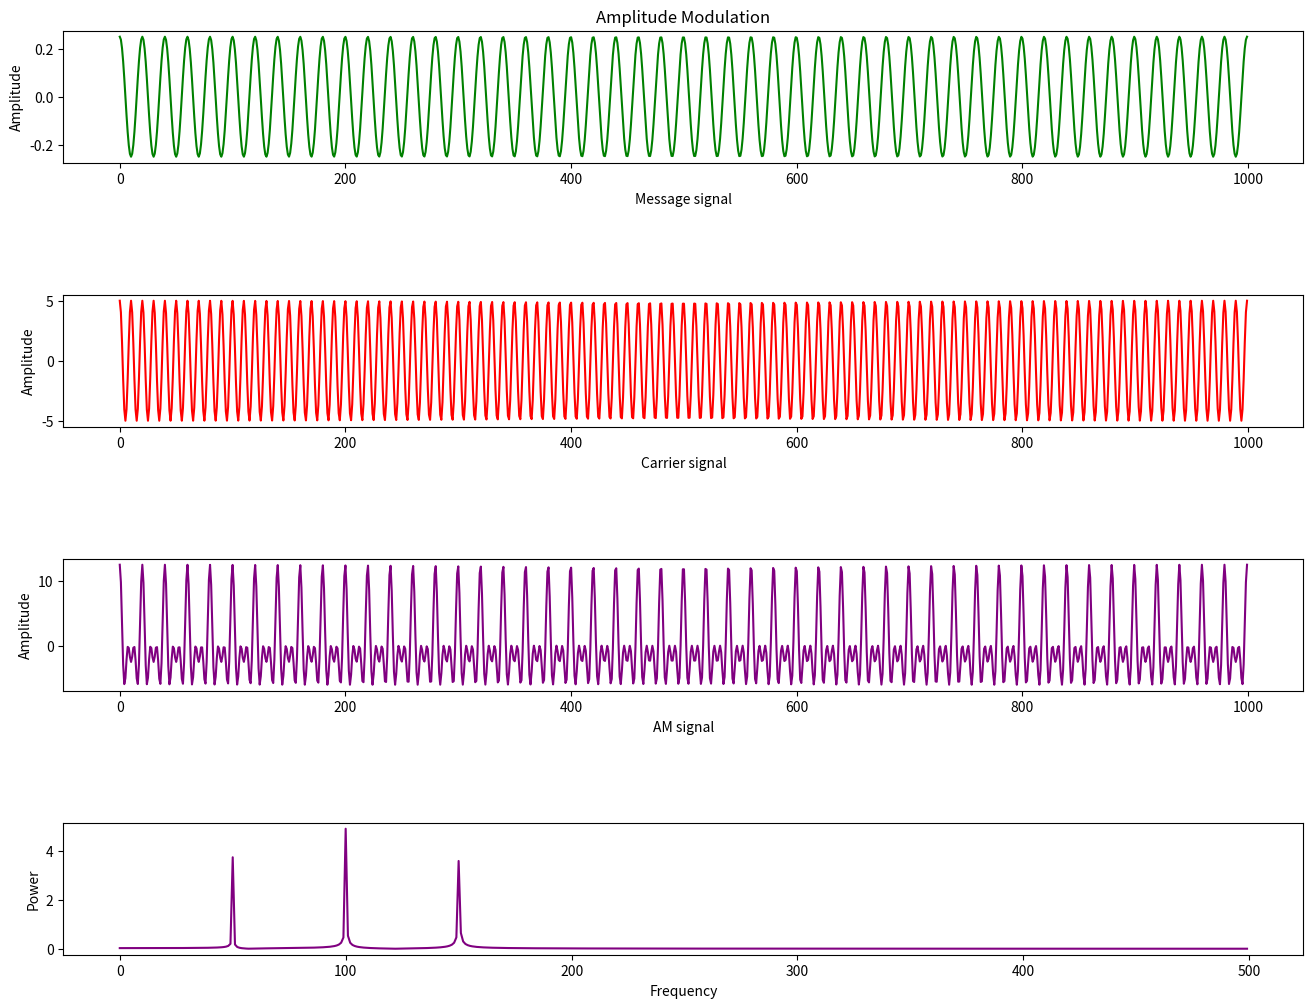

The script that saved this image:
import numpy as np
import matplotlib.pyplot as plt
from scipy.fft import fft, fftfreq

#Carrier wave c(t)=A_c*cos(2*pi*f_c*t)
#Modulating wave m(t)=A_m*cos(2*pi*f_m*t)
#Modulated wave s(t)=A_c[1+mu*cos(2*pi*f_m*t)]cos(2*pi*f_c*t)

# A_c = float(input('Enter carrier amplitude: '))
# f_c = float(input('Enter carrier frequency: '))
# A_m = float(input('Enter message amplitude: '))
# f_m = float(input('Enter message frequency: '))
#modulation_index = float(input('Enter modulation index: ') )

N = 1000

A_c = float(5)
f_c = float(100000000)
A_m = float(0.25)
f_m = float(50)
modulation_index = float(1.5)

t = np.linspace(0, 1, N)

carrier = A_c*np.cos(2*np.pi*f_c*t)
modulator = A_m*np.cos(2*np.pi*f_m*t)
product = A_c*(1+modulation_index*np.cos(2*np.pi*f_m*t))*np.cos(2*np.pi*f_c*t)

yf = fft(product)
xf = fftfreq(N, 1/1000)[:N//2]

plt.subplot(4, 1, 1)
plt.title('Amplitude Modulation')
plt.plot(modulator, 'g')
plt.ylabel('Amplitude')
plt.xlabel('Message signal')

plt.subplot(4, 1, 2)
plt.plot(carrier, 'r')
plt.ylabel('Amplitude')
plt.xlabel('Carrier signal')

plt.subplot(4, 1, 3)
plt.plot(product, color="purple")
plt.ylabel('Amplitude')
plt.xlabel('AM signal')

plt.subplot(4, 1, 4)
plt.plot(xf, 2.0/N * np.abs(yf[0:N//2]), color="purple")
plt.ylabel('Power')
plt.xlabel('Frequency')

plt.subplots_adjust(hspace=1)
plt.rc('font', size=15)
fig = plt.gcf()
fig.set_size_inches(16, 12)

fig.savefig('Amplitude Modulation.png', dpi=100)
